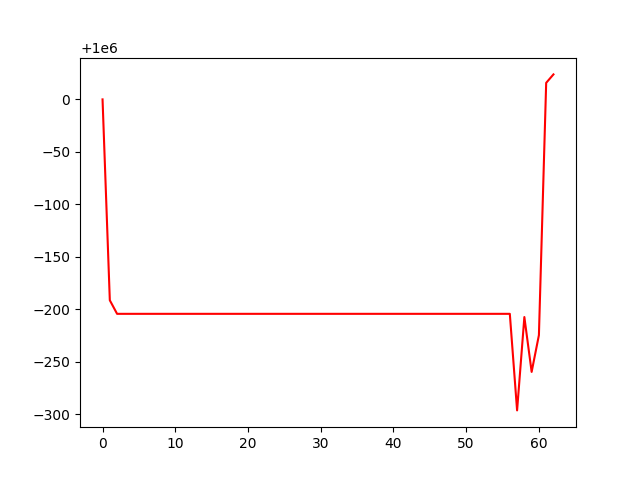

Data behind this chart, as committed beside it:
, 0
0, 1000000
1, 999809
2, 999796
3, 999796
4, 999796
5, 999796
6, 999796
7, 999796
8, 999796
9, 999796
10, 999796
11, 999796
12, 999796
13, 999796
14, 999796
15, 999796
16, 999796
17, 999796
18, 999796
19, 999796
20, 999796
21, 999796
22, 999796
23, 999796
24, 999796
25, 999796
26, 999796
27, 999796
28, 999796
29, 999796
30, 999796
31, 999796
32, 999796
33, 999796
34, 999796
35, 999796
36, 999796
37, 999796
38, 999796
39, 999796
40, 999796
41, 999796
42, 999796
43, 999796
44, 999796
45, 999796
46, 999796
47, 999796
48, 999796
49, 999796
50, 999796
51, 999796
52, 999796
53, 999796
54, 999796
55, 999796
56, 999796
57, 999704
58, 999793
59, 999740
... 3 more rows
